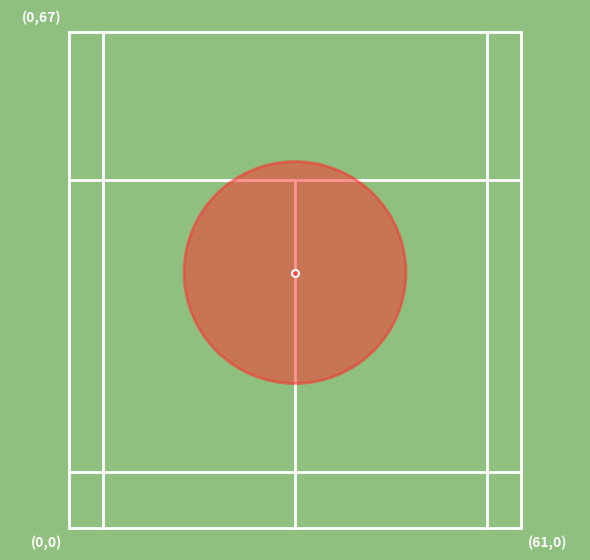

Write the Python code that produced this figure.
import matplotlib.pyplot as plt
import matplotlib.patches as patches
import numpy as np

# ==========================================
# 1. 核心幾何參數 (完全根據您提供的數值)
# ==========================================
SQUARE_SIZE = 20
RADIUS = 15  # 圓形半徑 (Spatial Units，對應 1.5M)

MID_X = 30.5
DISTANCE_TO_CENTER = 12.5

# 下半場基準線 (Bottom Court) - Y=47 是短發球線，往下偏移
MID_Y_BOTTOM = 47 - DISTANCE_TO_CENTER # 34.5

# 上半場基準線 (Top Court) - Y=87 是短發球線，往上偏移
MID_Y_TOP = 87 + DISTANCE_TO_CENTER    # 99.5


# ==========================================
# 2. 綠色球場背景與白線繪製函數
# ==========================================
def draw_court_background_green(ax, full_wid=61.0, half_len=67.0):
    """
    繪製標準羽球半場 (全綠底 + 白線風格) + 座標標記。
    並縮緊邊界以消除多餘空白。
    """
    COURT_COLOR = '#90C080'      # 與熱力圖一致的綠色底
    LINE_COLOR = 'white'         # 白色界線
    lw = 2                       # 線條粗細

    # 1. 設定背景顏色
    ax.set_facecolor(COURT_COLOR)

    # 2. 繪製標準白線
    # 外框 (雙打邊界)
    rect = patches.Rectangle((0, 0), full_wid, half_len, linewidth=lw, edgecolor=LINE_COLOR, facecolor='none', zorder=1)
    ax.add_patch(rect)
    
    # 單打邊線 (左右縮進 4.6)
    margin = 4.6
    ax.plot([margin, margin], [0, half_len], color=LINE_COLOR, linewidth=lw, zorder=1)
    ax.plot([full_wid-margin, full_wid-margin], [0, half_len], color=LINE_COLOR, linewidth=lw, zorder=1)
    
    # 雙打後發球線 (距底線 7.6)
    long_service_dist = 7.6
    ax.plot([0, full_wid], [long_service_dist, long_service_dist], color=LINE_COLOR, linewidth=lw, zorder=1)
    
    # 短發球線 (距網子 19.8 -> 換算座標 y = 67 - 19.8 = 47.2)
    # 代碼中使用 47 作為基準
    short_service_y = 47 # 簡化為 47
    ax.plot([0, full_wid], [short_service_y, short_service_y], color=LINE_COLOR, linewidth=lw, zorder=1)
    
    # 中線 (從底線畫到短發球線)
    mid_x = full_wid / 2
    ax.plot([mid_x, mid_x], [0, short_service_y], color=LINE_COLOR, linewidth=lw, zorder=1)

    # 3. 新增座標標記 (0,0), (61,0), (0,67)
    text_style = {
        'color': 'white', 
        'fontsize': 10, 
        'fontweight': 'bold',
        'zorder': 5
    }
    offset = 1.0 
    ax.text(0 - offset, 0 - offset, '(0,0)', ha='right', va='top', **text_style)
    ax.text(full_wid + offset, 0 - offset, '(61,0)', ha='left', va='top', **text_style)
    ax.text(0 - offset, half_len + offset, '(0,67)', ha='right', va='bottom', **text_style)


# ==========================================
# 3. 繪製中位覆蓋示意圖的主函數
# ==========================================
def draw_coverage_schematic(filename='cce_schematic_radius.pdf'):
    """
    根據參數繪製圓形中位覆蓋示意圖 (CCE)，風格與熱力圖統一。
    不加大標題，並收緊畫布範圍。
    """
    # 建立畫布，設定適合單個半場的比例 (6:8)
    fig, ax = plt.subplots(figsize=(6, 8))
    
    # 1. 畫出球場底色、白線和座標標記
    # 下半場全寬 61，半長 67
    draw_court_background_green(ax, full_wid=61.0, half_len=67.0)
    
    # ==========================
    # 2. 繪製戰略覆蓋區域 (圓形判定)
    # ==========================
    # 設定補位區域的幾何中心點 (X_c, Y_c)
    # 因為只畫單個半場，所以 Y_c 使用 MID_Y_BOTTOM (34.5)
    X_c = MID_X
    Y_c = MID_Y_BOTTOM
    
    # 畫出中心防守樞紐點 (Defensive Pivot Point)
    ax.scatter(X_c, Y_c, color='#FF4444', s=100, marker='.', edgecolor='white', linewidth=1.5, zorder=10)
    
    # 建立圓形補位區域 ($\mathcal{Z}_{cover}$) patches
    # 半徑使用您提供的 RADIUS = 15 (對應物理距離 1.5M)
    circle_zone = patches.Circle(
        (X_c, Y_c), 
        RADIUS, 
        edgecolor="#FF2C2C", # 使用熱力圖中的 Offensive 橘紅色
        facecolor='#FF2C2C', 
        alpha=0.5,          # 半透明，以便透出底線
        linewidth=2, 
        zorder=5             # zorder=5 確保蓋在白線上
    )
    ax.add_patch(circle_zone)
    
    # ==========================
    # 3. 調整畫布視野與風格 (與熱力圖一致)
    # ==========================
    # 消除球場上方空白：將 Y 軸邊界從 (-15, 149) 收緊到 (-2, 70)
    # X 軸也收緊，保留空間給座標文字即可
    ax.set_xlim(-8, 69) 
    ax.set_ylim(-2, 70) 
    
    # 設定等比例
    ax.set_aspect('equal')
    
    # 移除 matplotlib 自帶的座標軸線和刻度
    ax.axis('off')
    
    # 填滿整張圖片的外框背景為綠色，確保編譯 LaTeX 時無白邊
    fig.patch.set_facecolor('#90C080')
    
    plt.tight_layout()
    
    # 存檔為高畫質向量 PDF，這在 Overleaf 裡不管怎麼放大都不會模糊
    plt.savefig(filename, dpi=300, bbox_inches='tight', facecolor='#90C080')
    plt.show() 
    print(f"補位示意圖已成功儲存: {filename}")


if __name__ == "__main__":
    # 執行繪圖並存檔
    draw_coverage_schematic('cce_schematic_radius.pdf')
